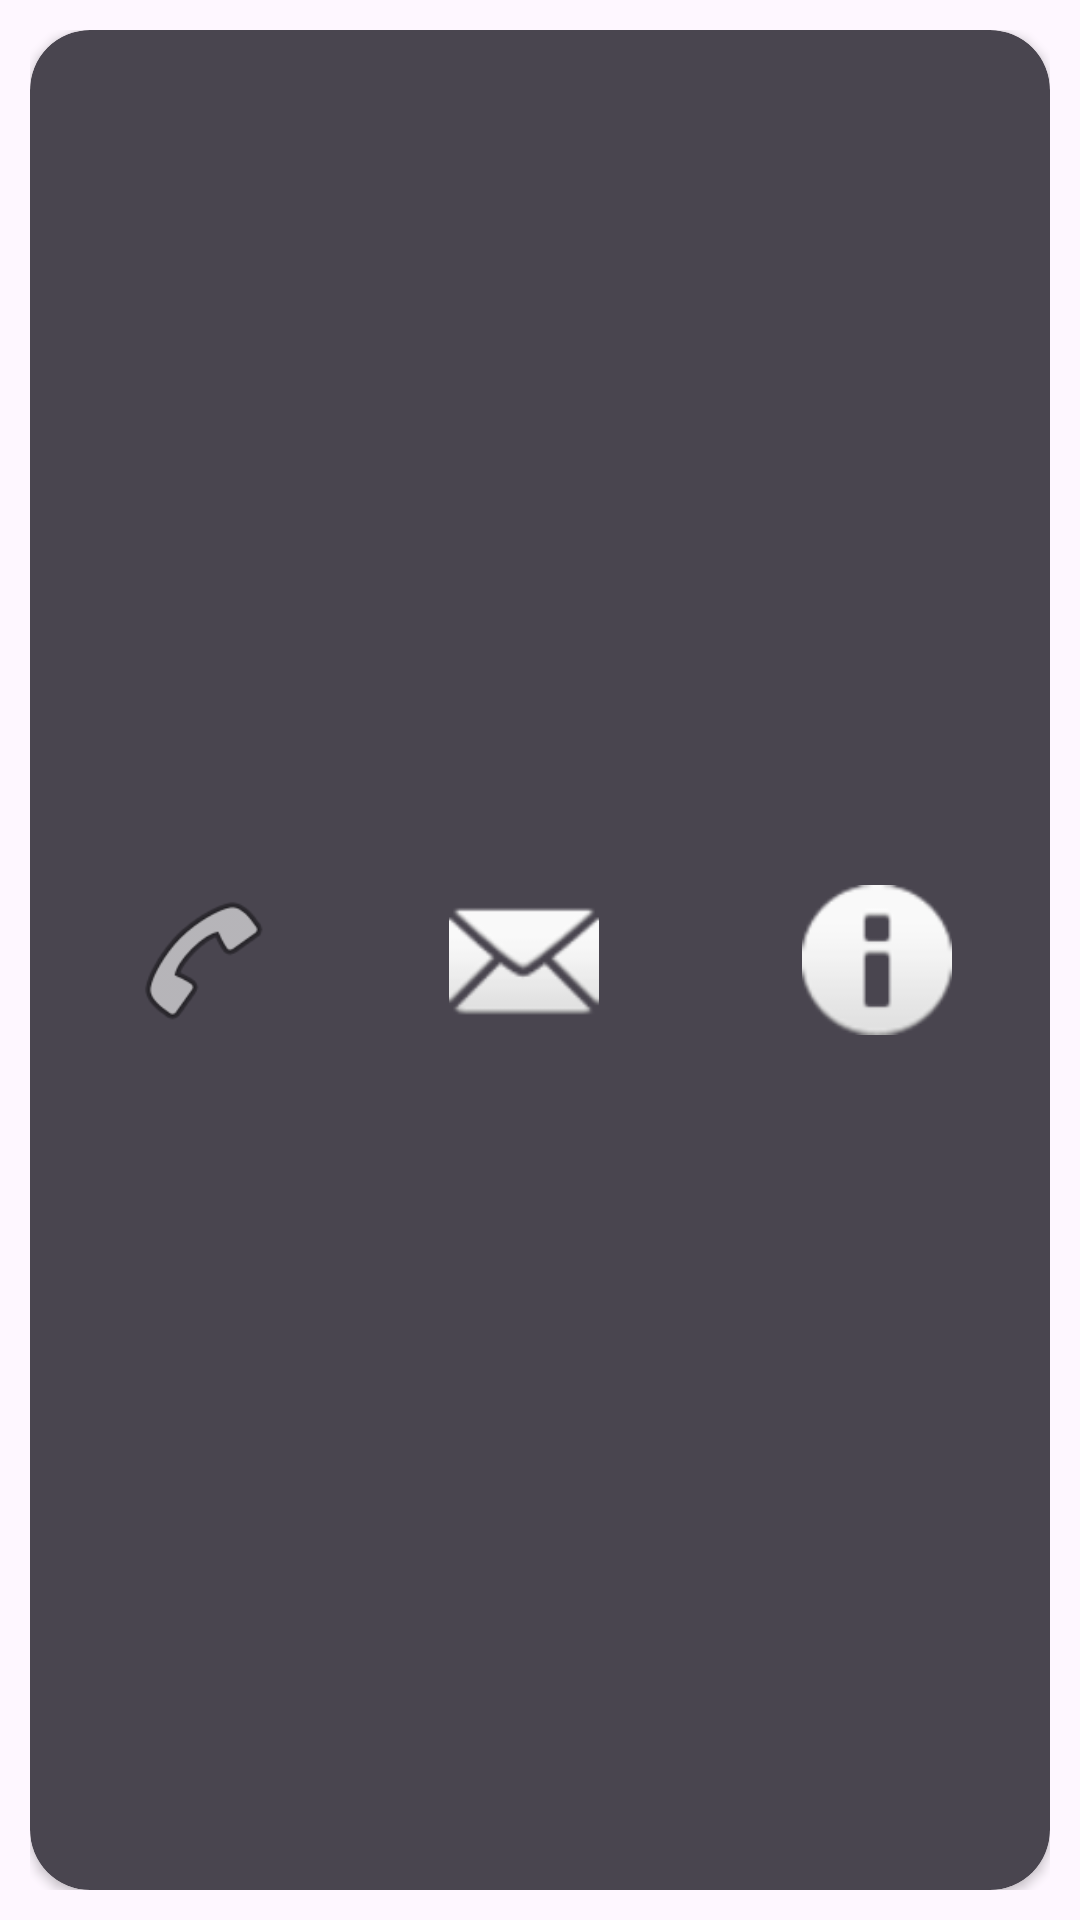

Reconstruct the res/layout file that produces this screen, plus the resources it refers to.
<!-- AndroidManifest.xml: application theme Theme.Phone -->
<!-- res/layout/contact_expand.xml -->
<LinearLayout xmlns:android="http://schemas.android.com/apk/res/android"
    xmlns:app="http://schemas.android.com/apk/res-auto"
    android:id="@+id/details"
    android:layout_width="match_parent"
    android:layout_height="wrap_content"
    android:orientation="horizontal"
    android:padding="10dp"
    android:visibility="visible">

    <androidx.cardview.widget.CardView
        android:layout_width="match_parent"
        android:layout_height="match_parent"
        app:cardBackgroundColor="@color/md_theme_dark_surfaceVariant"
        app:cardCornerRadius="20dp">

        <androidx.constraintlayout.widget.ConstraintLayout
            android:layout_width="match_parent"
            android:layout_height="match_parent">

            <ImageButton
                android:id="@+id/call_button"
                android:layout_width="50dp"
                android:layout_height="50dp"
                android:background="@null"
                android:contentDescription="@string/button_call"
                android:scaleType="centerCrop"
                android:src="@android:drawable/ic_menu_call"
                app:layout_constraintBottom_toBottomOf="parent"
                app:layout_constraintEnd_toStartOf="@+id/email_button"
                app:layout_constraintStart_toStartOf="parent"
                app:layout_constraintTop_toTopOf="parent" />

            <ImageButton
                android:id="@+id/email_button"
                android:layout_width="50dp"
                android:layout_height="50dp"
                android:layout_marginStart="24dp"
                android:background="@null"
                android:contentDescription="@string/button_message"
                android:scaleType="centerCrop"
                android:src="@android:drawable/ic_dialog_email"
                app:layout_constraintBottom_toBottomOf="parent"
                app:layout_constraintEnd_toStartOf="@+id/info_button"
                app:layout_constraintStart_toEndOf="@+id/call_button"
                app:layout_constraintTop_toTopOf="parent" />

            <ImageButton
                android:id="@+id/info_button"
                android:layout_width="50dp"
                android:layout_height="50dp"
                android:layout_marginStart="35dp"
                android:background="@null"
                android:contentDescription="@string/button_info"
                android:scaleType="centerCrop"
                android:src="@android:drawable/ic_dialog_info"
                app:layout_constraintBottom_toBottomOf="parent"
                app:layout_constraintEnd_toEndOf="parent"
                app:layout_constraintStart_toEndOf="@+id/email_button"
                app:layout_constraintTop_toTopOf="parent" />
        </androidx.constraintlayout.widget.ConstraintLayout>
    </androidx.cardview.widget.CardView>
</LinearLayout>
<!-- resources referenced by this layout -->
<resources>
  <color name="md_theme_dark_surfaceVariant">#49454F</color>
  <string name="button_call">Button Call</string>
  <string name="button_info">Button Info</string>
  <string name="button_message">Button Message</string>
  <style name="Theme.Phone" parent="Base.Theme.Phone" />
  <style name="Base.Theme.Phone" parent="Theme.Material3.DayNight.NoActionBar">
          
          
      </style>
</resources>
